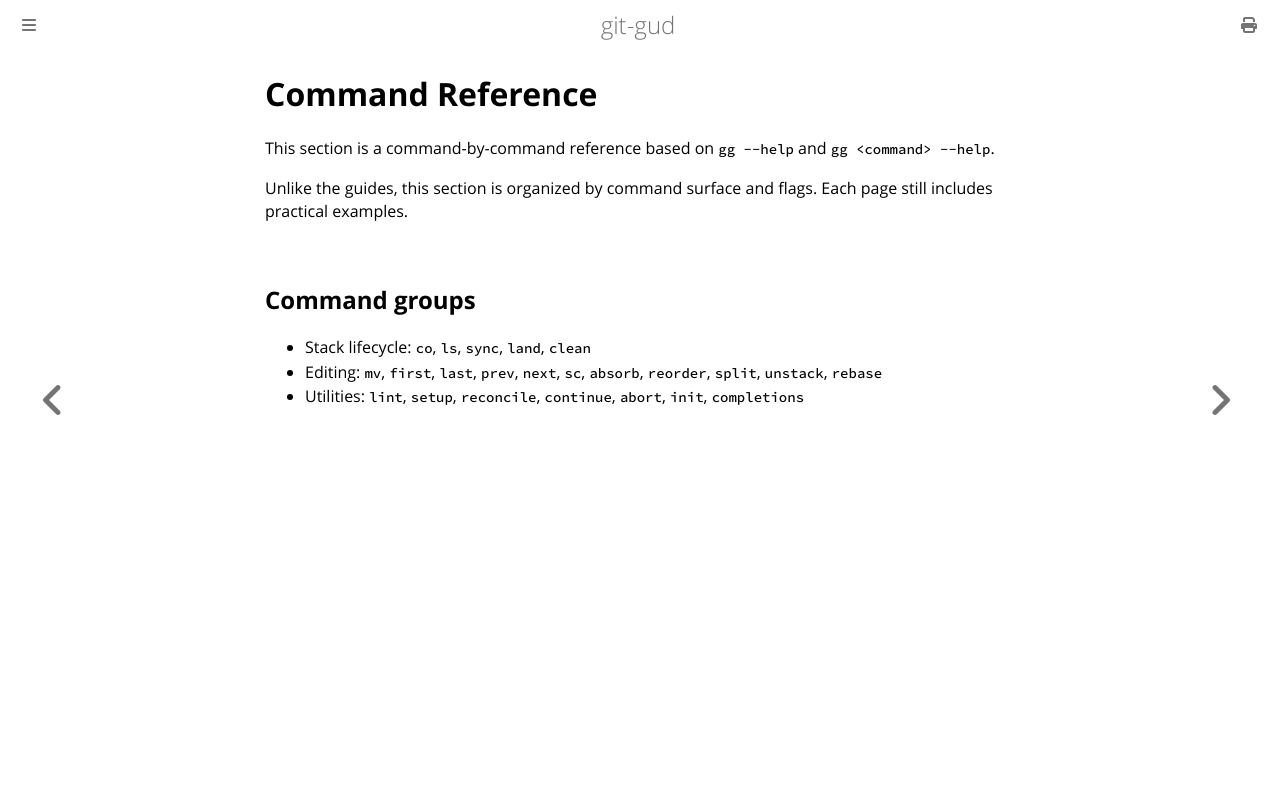

repository: mrmans0n/git-gud · page: pr-preview/pr-497/commands/index.html · generator: mdbook

# Command Reference

This section is a command-by-command reference based on `gg --help` and `gg <command> --help`.

Unlike the guides, this section is organized by command surface and flags. Each page still includes practical examples.

## Command groups

- Stack lifecycle: `co`, `ls`, `sync`, `land`, `clean`
- Editing: `mv`, `first`, `last`, `prev`, `next`, `sc`, `absorb`, `reorder`, `split`, `unstack`, `rebase`
- Utilities: `lint`, `setup`, `reconcile`, `continue`, `abort`, `init`, `completions`
